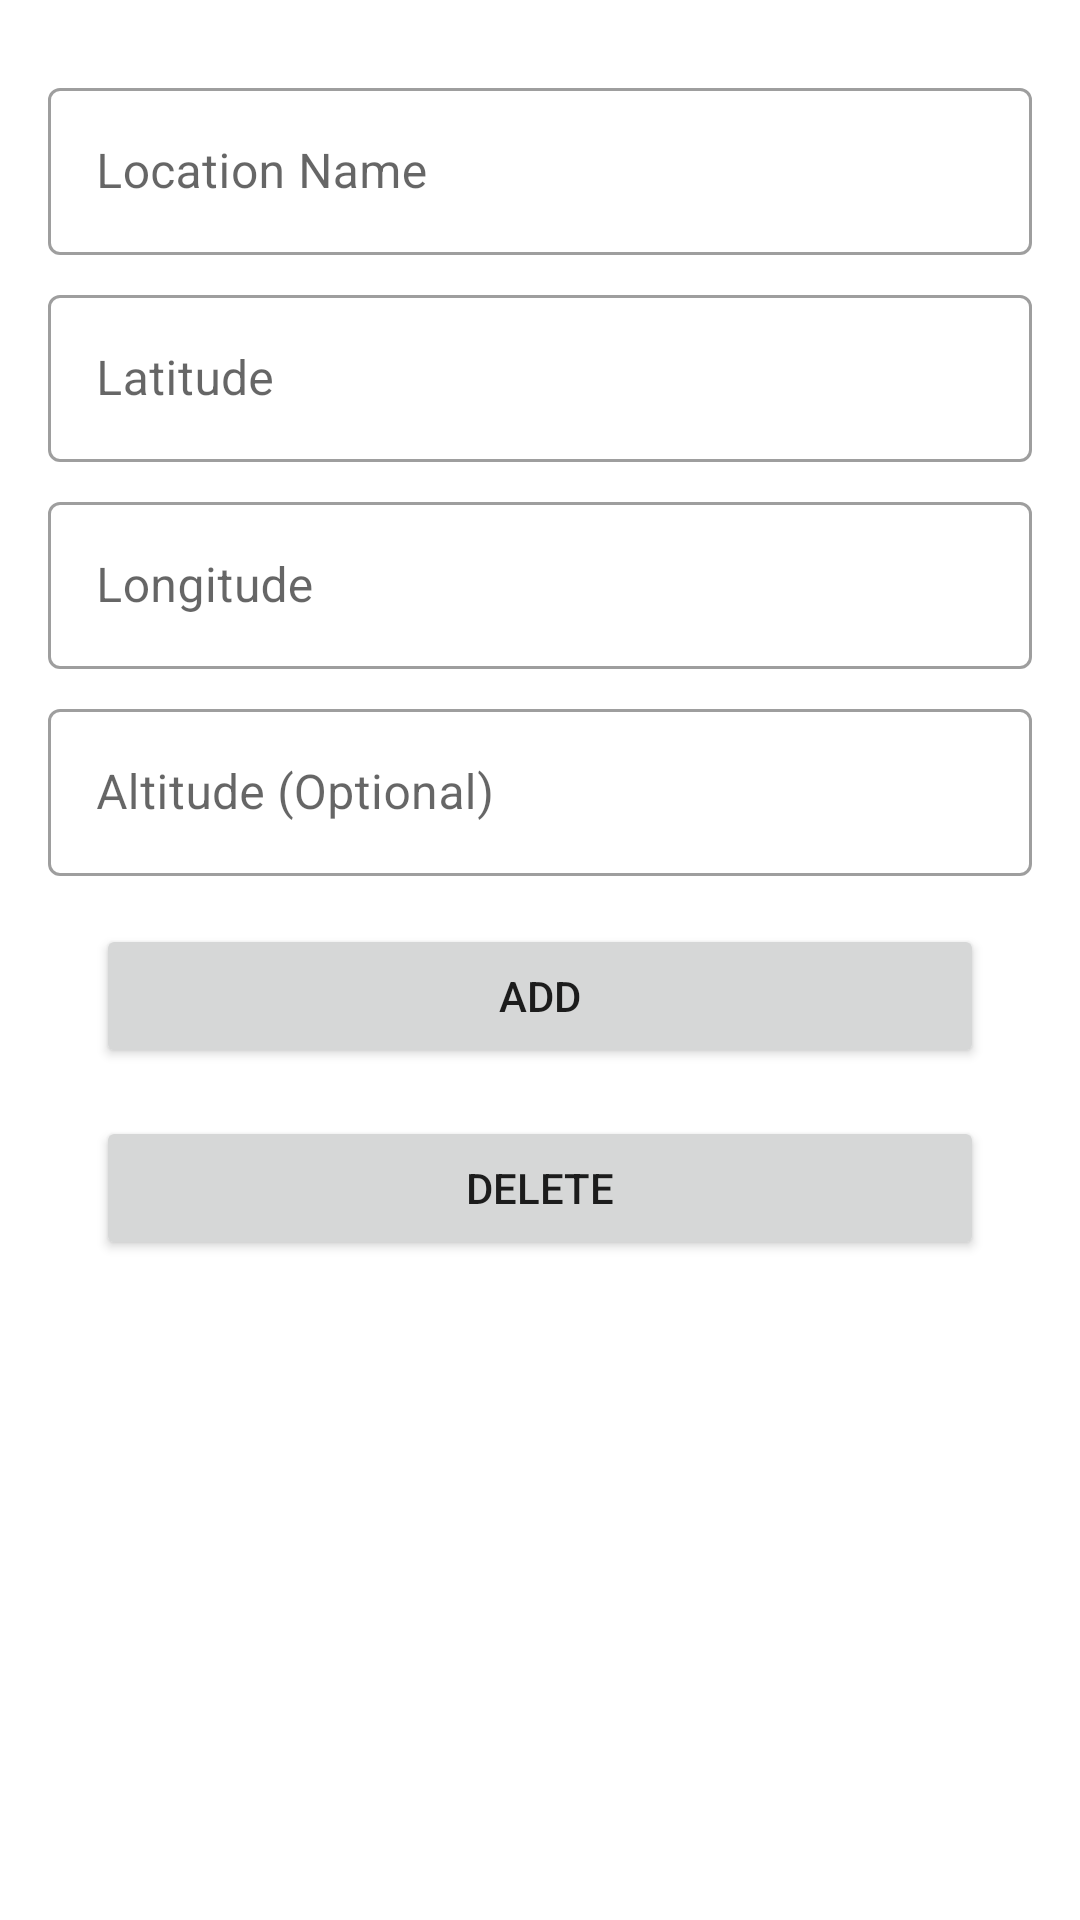

Write the Android layout XML for this screen, with the resource values it uses.
<!-- AndroidManifest.xml: application theme Theme.Weather -->
<!-- res/layout/activity_location.xml -->
<?xml version="1.0" encoding="utf-8"?>

<androidx.constraintlayout.widget.ConstraintLayout
    xmlns:android="http://schemas.android.com/apk/res/android"
    xmlns:tools="http://schemas.android.com/tools"
    android:layout_width="match_parent"
    android:layout_height="match_parent"
    android:paddingHorizontal="@dimen/activity_horizontal_margin"
    android:paddingVertical="@dimen/activity_vertical_margin"
    tools:context=".activities.LocationActivity">

    <ScrollView
        android:layout_width="match_parent"
        android:layout_height="match_parent"
        android:fillViewport="true">
        <LinearLayout
            android:layout_width="match_parent"
            android:layout_height="wrap_content"
            android:orientation="vertical">

            <com.google.android.material.textfield.TextInputLayout
                style="@style/Widget.MaterialComponents.TextInputLayout.OutlinedBox"
                android:layout_width="match_parent"
                android:layout_height="wrap_content"
                android:layout_marginTop="@dimen/keyline_2">
                <com.google.android.material.textfield.TextInputEditText
                    android:id="@+id/location_name"
                    android:layout_width="match_parent"
                    android:layout_height="wrap_content"
                    android:ems="10"
                    android:hint="@string/location_name_hint"
                    android:inputType="textPersonName|textAutoComplete" />
            </com.google.android.material.textfield.TextInputLayout>

            <com.google.android.material.textfield.TextInputLayout
                style="@style/Widget.MaterialComponents.TextInputLayout.OutlinedBox"
                android:layout_width="match_parent"
                android:layout_height="wrap_content"
                android:layout_marginTop="@dimen/keyline_2">
                <com.google.android.material.textfield.TextInputEditText
                    android:id="@+id/location_latitude"
                    android:layout_width="match_parent"
                    android:layout_height="wrap_content"
                    android:hint="@string/location_latitude_hint"
                    android:inputType="numberSigned|numberDecimal" />
            </com.google.android.material.textfield.TextInputLayout>

            <com.google.android.material.textfield.TextInputLayout
                style="@style/Widget.MaterialComponents.TextInputLayout.OutlinedBox"
                android:layout_width="match_parent"
                android:layout_height="wrap_content"
                android:layout_marginTop="@dimen/keyline_2">
                <com.google.android.material.textfield.TextInputEditText
                    android:id="@+id/location_longitude"
                    android:layout_width="match_parent"
                    android:layout_height="wrap_content"
                    android:hint="@string/location_longitude_hint"
                    android:inputType="numberSigned|numberDecimal" />
            </com.google.android.material.textfield.TextInputLayout>

            <com.google.android.material.textfield.TextInputLayout
                style="@style/Widget.MaterialComponents.TextInputLayout.OutlinedBox"
                android:layout_width="match_parent"
                android:layout_height="wrap_content"
                android:layout_marginTop="@dimen/keyline_2">
                <com.google.android.material.textfield.TextInputEditText
                    android:id="@+id/location_altitude"
                    android:layout_width="match_parent"
                    android:layout_height="wrap_content"
                    android:hint="@string/location_altitude_hint"
                    android:inputType="number" />
            </com.google.android.material.textfield.TextInputLayout>

            <Button
                android:id="@+id/location_add_edit_button"
                android:layout_width="match_parent"
                android:layout_height="wrap_content"
                android:layout_marginTop="@dimen/keyline_4"
                android:layout_marginStart="@dimen/keyline_4"
                android:layout_marginEnd="@dimen/keyline_4"
                android:text="@string/location_add_button_text" />

            <Button
                android:id="@+id/location_delete_button"
                android:layout_width="match_parent"
                android:layout_height="wrap_content"
                android:layout_marginTop="@dimen/keyline_4"
                android:layout_marginStart="@dimen/keyline_4"
                android:layout_marginEnd="@dimen/keyline_4"
                android:text="@string/location_delete_button_text"
                tools:visibility="gone" />
        </LinearLayout>
    </ScrollView>

</androidx.constraintlayout.widget.ConstraintLayout>
<!-- resources referenced by this layout -->
<resources>
  <dimen name="activity_horizontal_margin">@dimen/keyline_4</dimen>
  <dimen name="activity_vertical_margin">@dimen/keyline_4</dimen>
  <dimen name="keyline_2">8dp</dimen>
  <dimen name="keyline_4">16dp</dimen>
  <string name="location_add_button_text">Add</string>
  <string name="location_altitude_hint">Altitude (Optional)</string>
  <string name="location_delete_button_text">Delete</string>
  <string name="location_latitude_hint">Latitude</string>
  <string name="location_longitude_hint">Longitude</string>
  <string name="location_name_hint">Location Name</string>
  <style name="Theme.Weather" parent="Theme.MaterialComponents.DayNight.DarkActionBar">
          
          <item name="colorPrimary">@color/primaryColor</item>
          <item name="colorPrimaryVariant">@color/primaryLightColor</item>
          <item name="colorOnPrimary">@color/primaryTextColor</item>
          
          <item name="colorSecondary">@color/secondaryColor</item>
          <item name="colorSecondaryVariant">@color/secondaryLightColor</item>
          <item name="colorOnSecondary">@color/secondaryTextColor</item>
          
          <item name="android:statusBarColor" tools:targetApi="l">?attr/colorPrimary</item>
          
          <item name="colorSurface">?attr/colorPrimary</item>
      </style>
  <color name="primaryColor">#1565c0</color>
  <color name="primaryLightColor">#5e92f3</color>
  <color name="primaryTextColor">#ffffff</color>
  <color name="secondaryColor">#00838f</color>
  <color name="secondaryLightColor">#4fb3bf</color>
  <color name="secondaryTextColor">#ffffff</color>
</resources>
